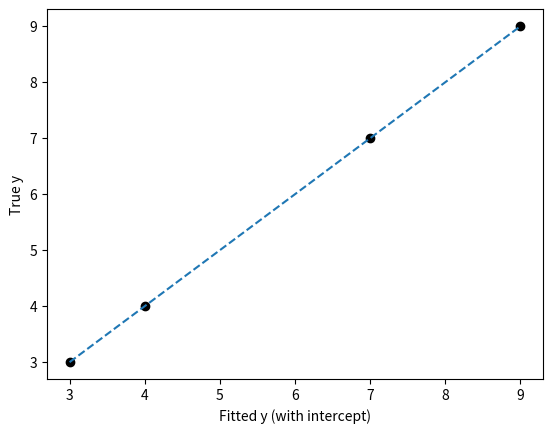

Python code for this plot:
from matplotlib import pyplot as plt
import numpy as np

y = [3, 4, 7, 9]
feature_1 = [6.00, 9.00, 16.00, 11.00]
feature_2 = [7.00, 12.00, 13.00, 12.00]
feature_3 = [6.00, 10.00, 14.00, 10.00]
feature_4 = [9.00, 8.00, 10.00, 15.00]

features = {'f1': feature_1, 'f2': feature_2, 'f3': feature_3, 'f4': feature_4}

# this is also why we add the ones here, for intercept b
X = np.vstack([feature_1, feature_2, feature_3, feature_4, np.ones(len(y))]).T
y = np.array(y)

# now we also include intercept
weights = np.linalg.lstsq(X, y, rcond=None)[0]
w_1, w_2, w_3, w_4, intercept = weights

# now find fit as sum of weights x respective features
feature_1_fit = np.array([w_1 * i for i in feature_1])
feature_2_fit = np.array([w_2 * i for i in feature_2])
feature_3_fit = np.array([w_3 * i for i in feature_3])
feature_4_fit = np.array([w_4 * i for i in feature_4])
features_fit = {'f1_fit': feature_1_fit, 'f2_fit': feature_2_fit, 'f3_fit': feature_3_fit, 'f4_fit': feature_4_fit}

# sum together as this is now our fit for y labels
# add intercept - now we get exact y label values
y_fit = feature_1_fit + feature_2_fit + feature_3_fit + feature_4_fit + intercept
y_fit = np.array(y_fit)

print("Labels :" , y)
print("Features:")
for name,vec in features.items():
    print(name, ' = ', vec)
print("Design Matrix X:")
print(X)
print("Weights = ", weights)
print("Fitted Features:")
for name,vec in features_fit.items():
    print(name, ' = ', vec)
print("Intercept b = ", intercept)
print("Sum of fitted features = ",  y_fit)
print("Actual y values = ", y)
print("Difference (residuals) = ", np.subtract(y_fit, y))
plt.ylabel("True y")
plt.xlabel("Fitted y (with intercept)")
plt.scatter(y_fit, y, c="black")
plt.plot(y_fit, y, linestyle='dashed')
plt.show()

# NOT EXACT FIT EVER, RESIDUAlS HERE ARE SMALL

